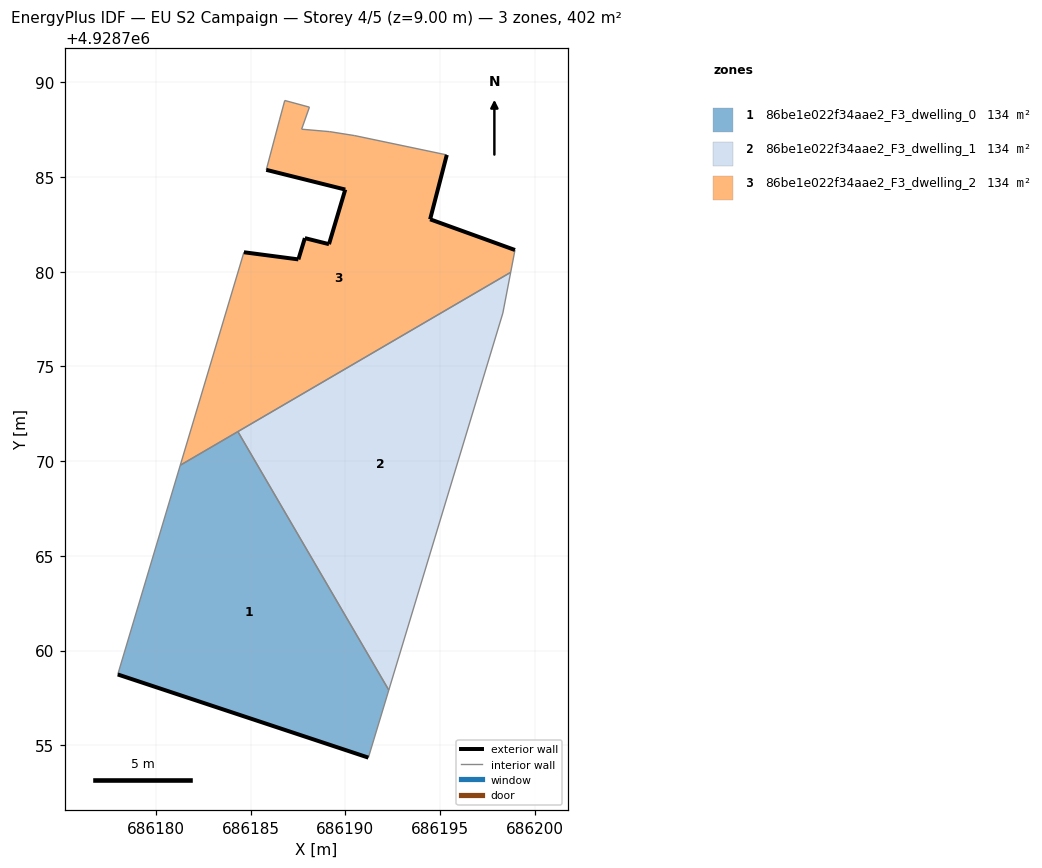
=== STOREY PLAN SPEC (per zone: floor XY polygon, exterior-wall plan segments, windows/doors) ===
zone 1: 86be1e022f34aae2_F3_dwelling_0  (134.1 m²)
  floor: (686191.22, 4928754.35) (686192.30, 4928757.92) (686184.33, 4928771.56) (686181.29, 4928769.79) (686177.99, 4928758.74)
  exterior wall: (686191.22, 4928754.35) – (686177.99, 4928758.74)  [13.9 m]
  interior walls: 4
zone 2: 86be1e022f34aae2_F3_dwelling_1  (134.1 m²)
  floor: (686192.30, 4928757.92) (686198.32, 4928777.82) (686198.73, 4928779.97) (686184.33, 4928771.56)
  interior walls: 4
zone 3: 86be1e022f34aae2_F3_dwelling_2  (134.2 m²)
  floor: (686198.73, 4928779.97) (686198.96, 4928781.15) (686194.48, 4928782.77) (686195.36, 4928786.17) (686190.50, 4928787.19) (686189.18, 4928787.40) (686187.70, 4928787.53) (686188.11, 4928788.69) (686186.81, 4928789.04) (686186.53, 4928788.02) (686185.83, 4928785.38) (686190.00, 4928784.34) (686189.14, 4928781.46) (686187.87, 4928781.78) (686187.53, 4928780.65) (686184.65, 4928781.03) (686181.29, 4928769.79)
  exterior wall: (686187.87, 4928781.78) – (686189.14, 4928781.46)  [1.3 m]
  exterior wall: (686189.14, 4928781.46) – (686190.00, 4928784.34)  [3.0 m]
  exterior wall: (686190.00, 4928784.34) – (686185.83, 4928785.38)  [4.3 m]
  exterior wall: (686195.36, 4928786.17) – (686194.48, 4928782.77)  [3.5 m]
  exterior wall: (686194.48, 4928782.77) – (686198.96, 4928781.15)  [4.8 m]
  exterior wall: (686184.65, 4928781.03) – (686187.53, 4928780.65)  [2.9 m]
  exterior wall: (686187.53, 4928780.65) – (686187.87, 4928781.78)  [1.2 m]
  interior walls: 11

=== DERIVED (storey summary) ===
Building: EU S2 Campaign
Storey: 4 of 5  (floor level z = 9.00 m)
Storey gross floor area: 402.4 m²
Zones on this storey: 3
  - 86be1e022f34aae2_F3_dwelling_0: floor 134.1 m²; exterior wall 13.9 m (41.8 m²); WWR 0.0%
  - 86be1e022f34aae2_F3_dwelling_1: floor 134.1 m²
  - 86be1e022f34aae2_F3_dwelling_2: floor 134.2 m²; exterior wall 21.0 m (62.9 m²); WWR 0.0%
Zone adjacency (shared interzone walls):
  - 86be1e022f34aae2_F3_dwelling_0 ↔ 86be1e022f34aae2_F3_dwelling_1
  - 86be1e022f34aae2_F3_dwelling_0 ↔ 86be1e022f34aae2_F3_dwelling_2
  - 86be1e022f34aae2_F3_dwelling_1 ↔ 86be1e022f34aae2_F3_dwelling_2